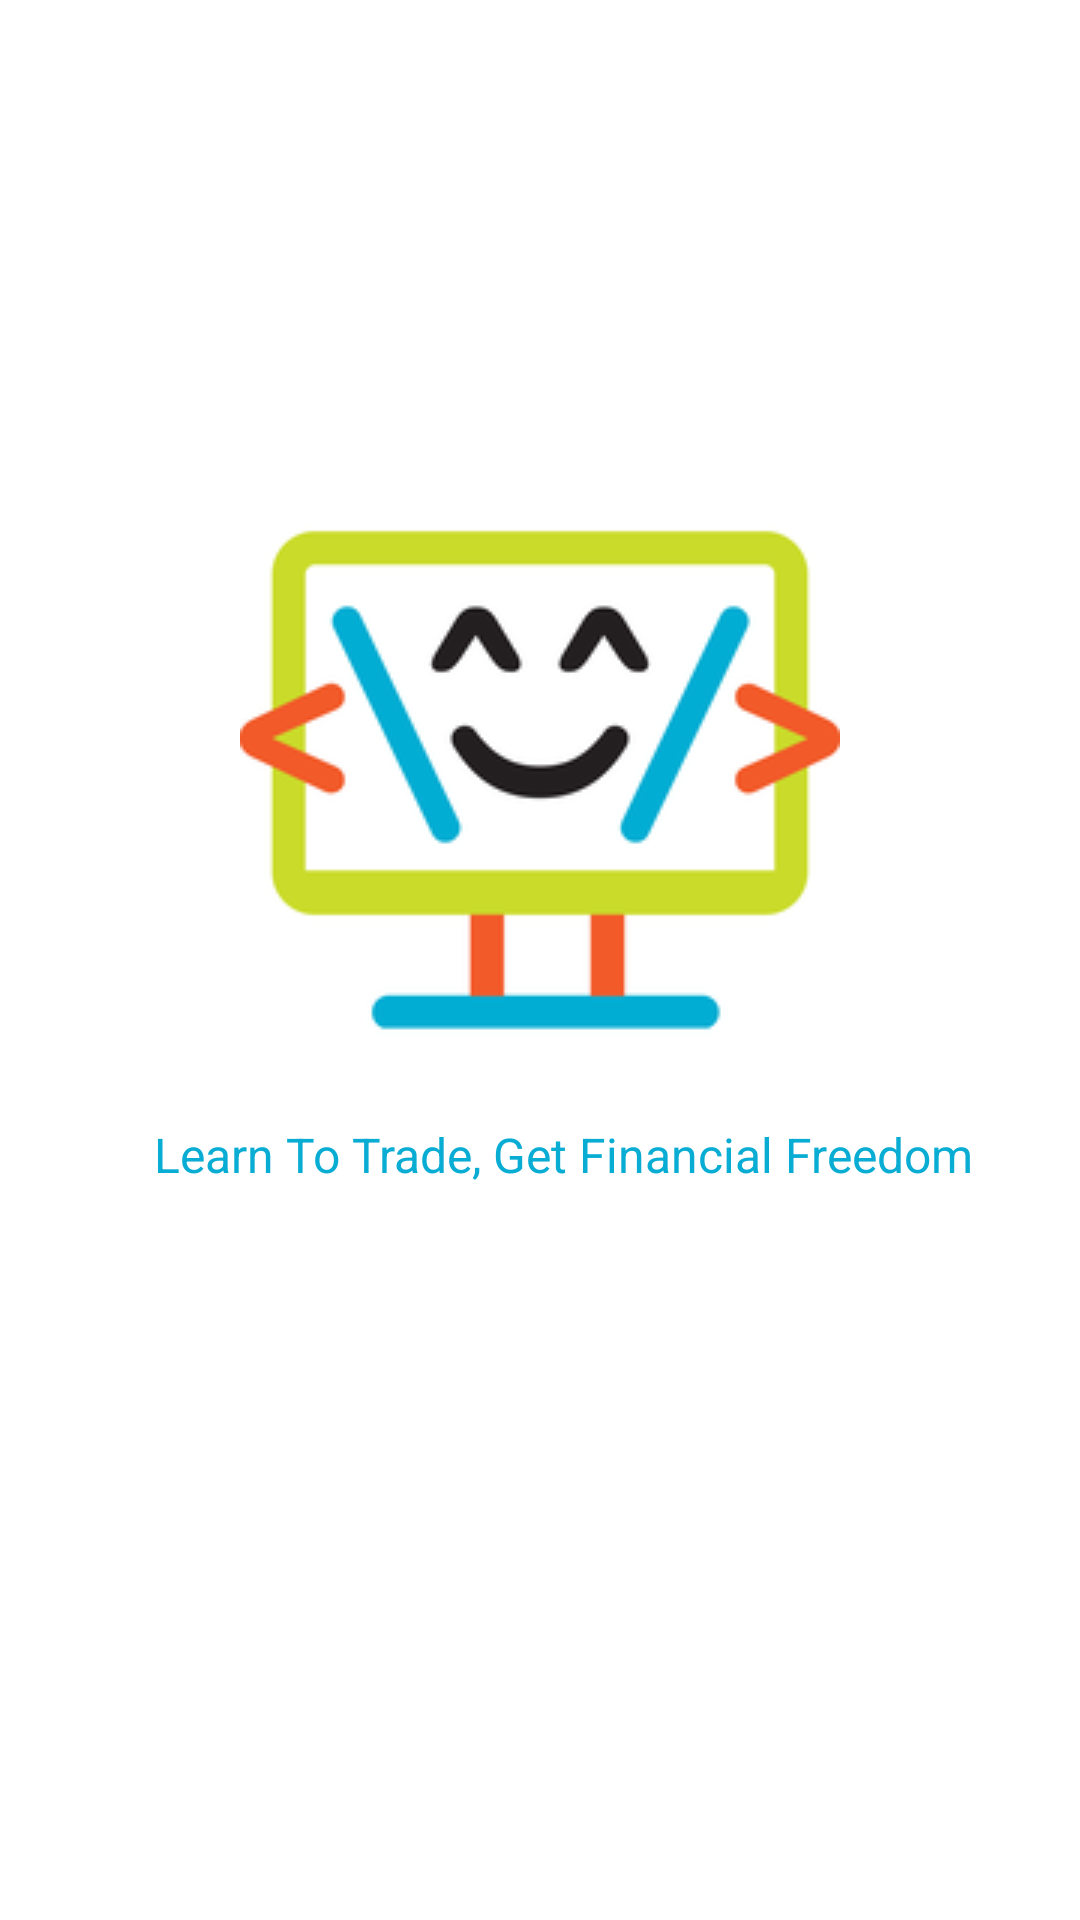

The Android layout XML behind this screen, and the referenced resources:
<!-- AndroidManifest.xml: application theme Theme.CapstoneProject -->
<!-- res/layout/splash_layout.xml -->
<?xml version="1.0" encoding="utf-8"?>
<androidx.constraintlayout.widget.ConstraintLayout
    xmlns:android="http://schemas.android.com/apk/res/android"
    xmlns:app="http://schemas.android.com/apk/res-auto"
    android:layout_width="match_parent"
    android:layout_height="match_parent"
    android:background="@color/white">
    <ImageView
        android:id="@+id/imageViewLogo"
        android:layout_width="0dp"
        android:layout_height="wrap_content"
        android:layout_marginTop="160dp"
        app:layout_constraintEnd_toEndOf="parent"
        app:layout_constraintStart_toStartOf="parent"
        app:layout_constraintTop_toTopOf="parent"
        app:srcCompat="@drawable/lastlogo" />

    <TextView
        android:id="@+id/imageView6"
        android:layout_width="wrap_content"
        android:layout_height="wrap_content"
        android:text="Learn To Trade, Get Financial Freedom"
        android:textAlignment="center"
        android:textSize="16sp"
        android:fontFamily="sans-serif"
        android:textColor="@color/main_blue"
        app:layout_constraintBottom_toBottomOf="parent"
        app:layout_constraintEnd_toEndOf="parent"
        app:layout_constraintHorizontal_bias="0.589"
        app:layout_constraintStart_toStartOf="parent"
        app:layout_constraintTop_toBottomOf="@id/imageViewLogo"
        app:layout_constraintVertical_bias="0.054" />
</androidx.constraintlayout.widget.ConstraintLayout>
<!-- resources referenced by this layout -->
<resources>
  <color name="main_blue">#09ACD3</color>
  <color name="white">#FFFFFFFF</color>
  <!-- drawable lastlogo: png bitmap (drawable, 14617 bytes) -->
  <style name="Theme.CapstoneProject" parent="Theme.MaterialComponents.DayNight.DarkActionBar">
          
          <item name="colorPrimary">@color/main_blue</item>
          <item name="colorPrimaryVariant">@color/main_blue</item>
          <item name="colorOnPrimary">@color/white</item>
          
          <item name="colorSecondary">@color/main_blue</item>
          <item name="colorSecondaryVariant">@color/main_blue</item>
          <item name="colorOnSecondary">#D3D3D3</item>
          
          <item name="android:statusBarColor" tools:targetApi="l">?attr/colorPrimaryVariant</item>
          
          <item name="windowActionBar">false</item>
          <item name="windowNoTitle">true</item>
      </style>
</resources>
